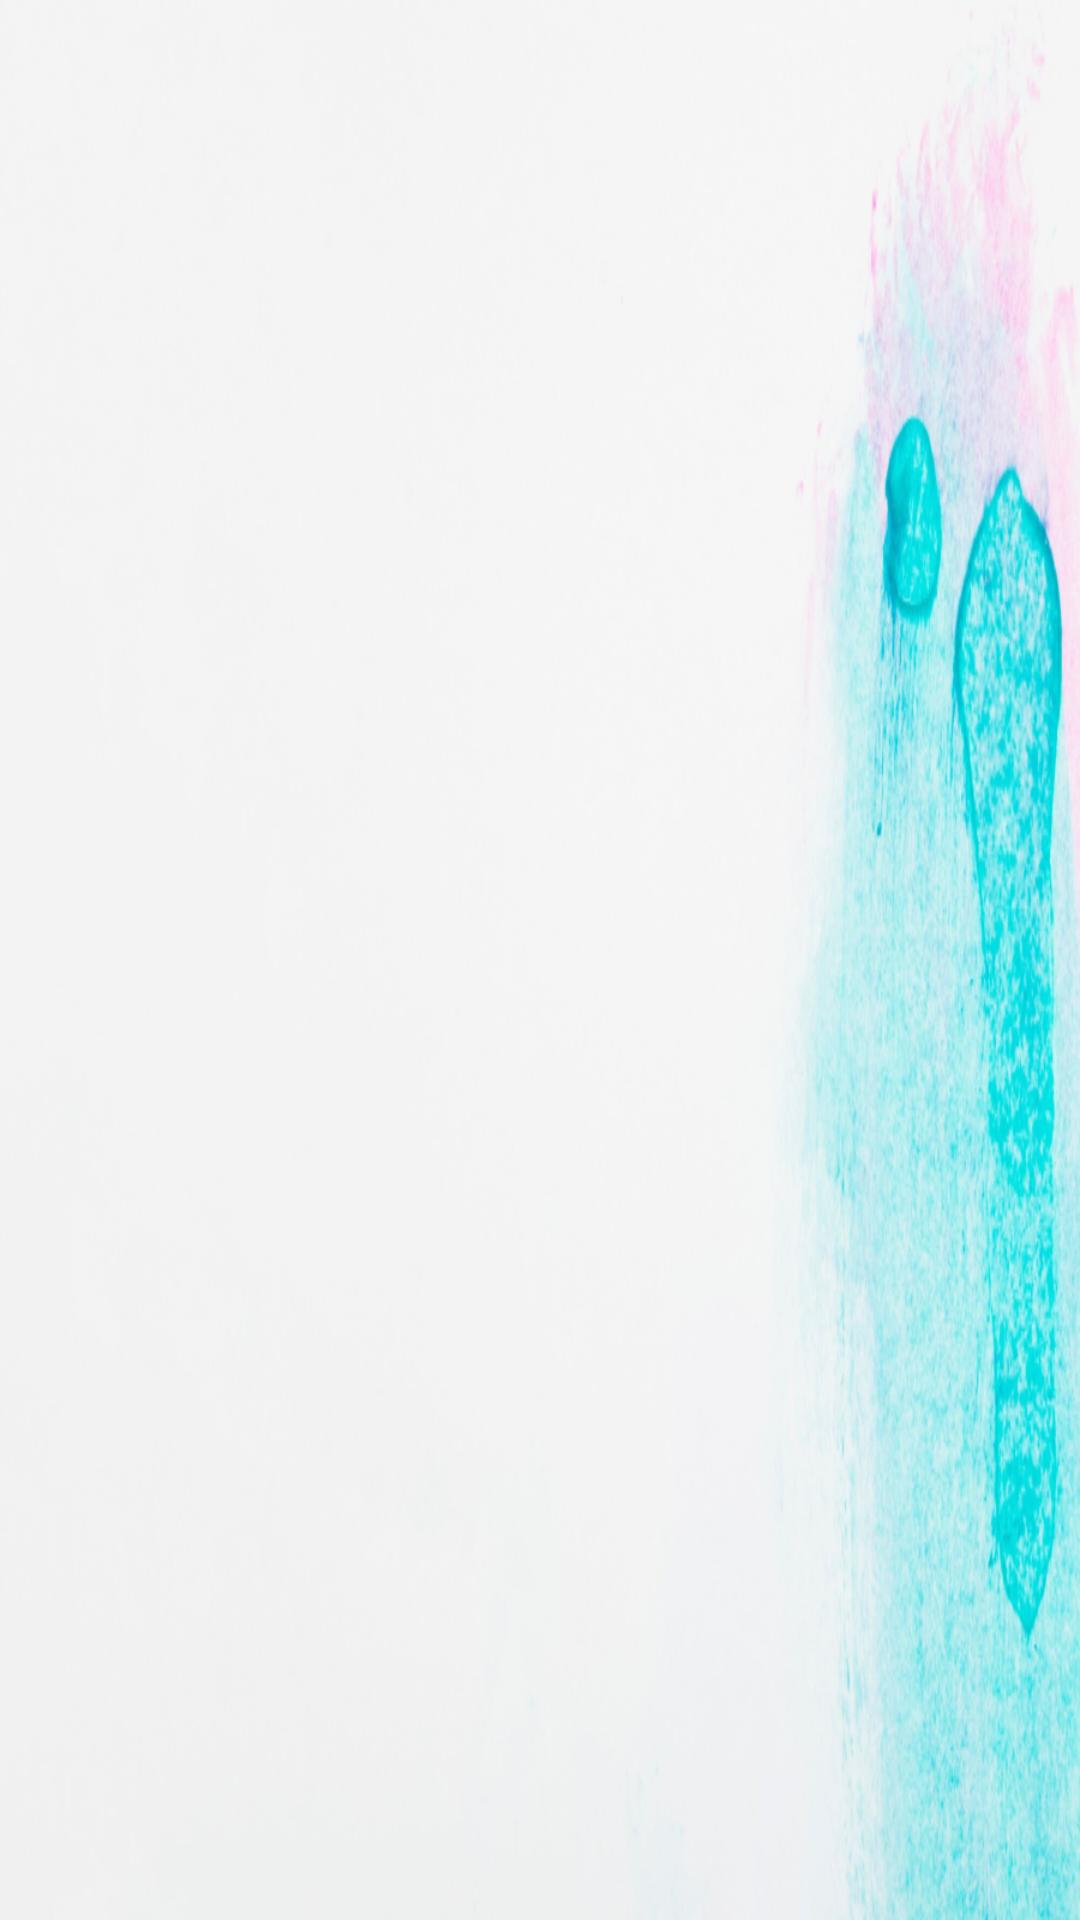

This screen was rendered from an Android layout file. Write that file and the resources it references.
<!-- AndroidManifest.xml: application theme Theme.MyLogin_activity -->
<!-- res/layout/activity_next.xml -->
<?xml version="1.0" encoding="utf-8"?>
<LinearLayout
    xmlns:android="http://schemas.android.com/apk/res/android"
    android:layout_width="match_parent"
    android:layout_height="match_parent"
    android:orientation="vertical"
    android:gravity="center"
    android:padding="16dp"
    android:background="@drawable/freepic">

    <TextView
        android:id="@+id/detailsView"
        android:layout_width="wrap_content"
        android:layout_height="wrap_content"
        android:textSize="18sp"/>
</LinearLayout>
<!-- resources referenced by this layout -->
<resources>
  <!-- drawable freepic: png bitmap (drawable, 438312 bytes) -->
  <style name="Theme.MyLogin_activity" parent="Base.Theme.MyLogin_activity" />
  <style name="Base.Theme.MyLogin_activity" parent="Theme.Material3.DayNight.NoActionBar">
          
          
      </style>
</resources>
